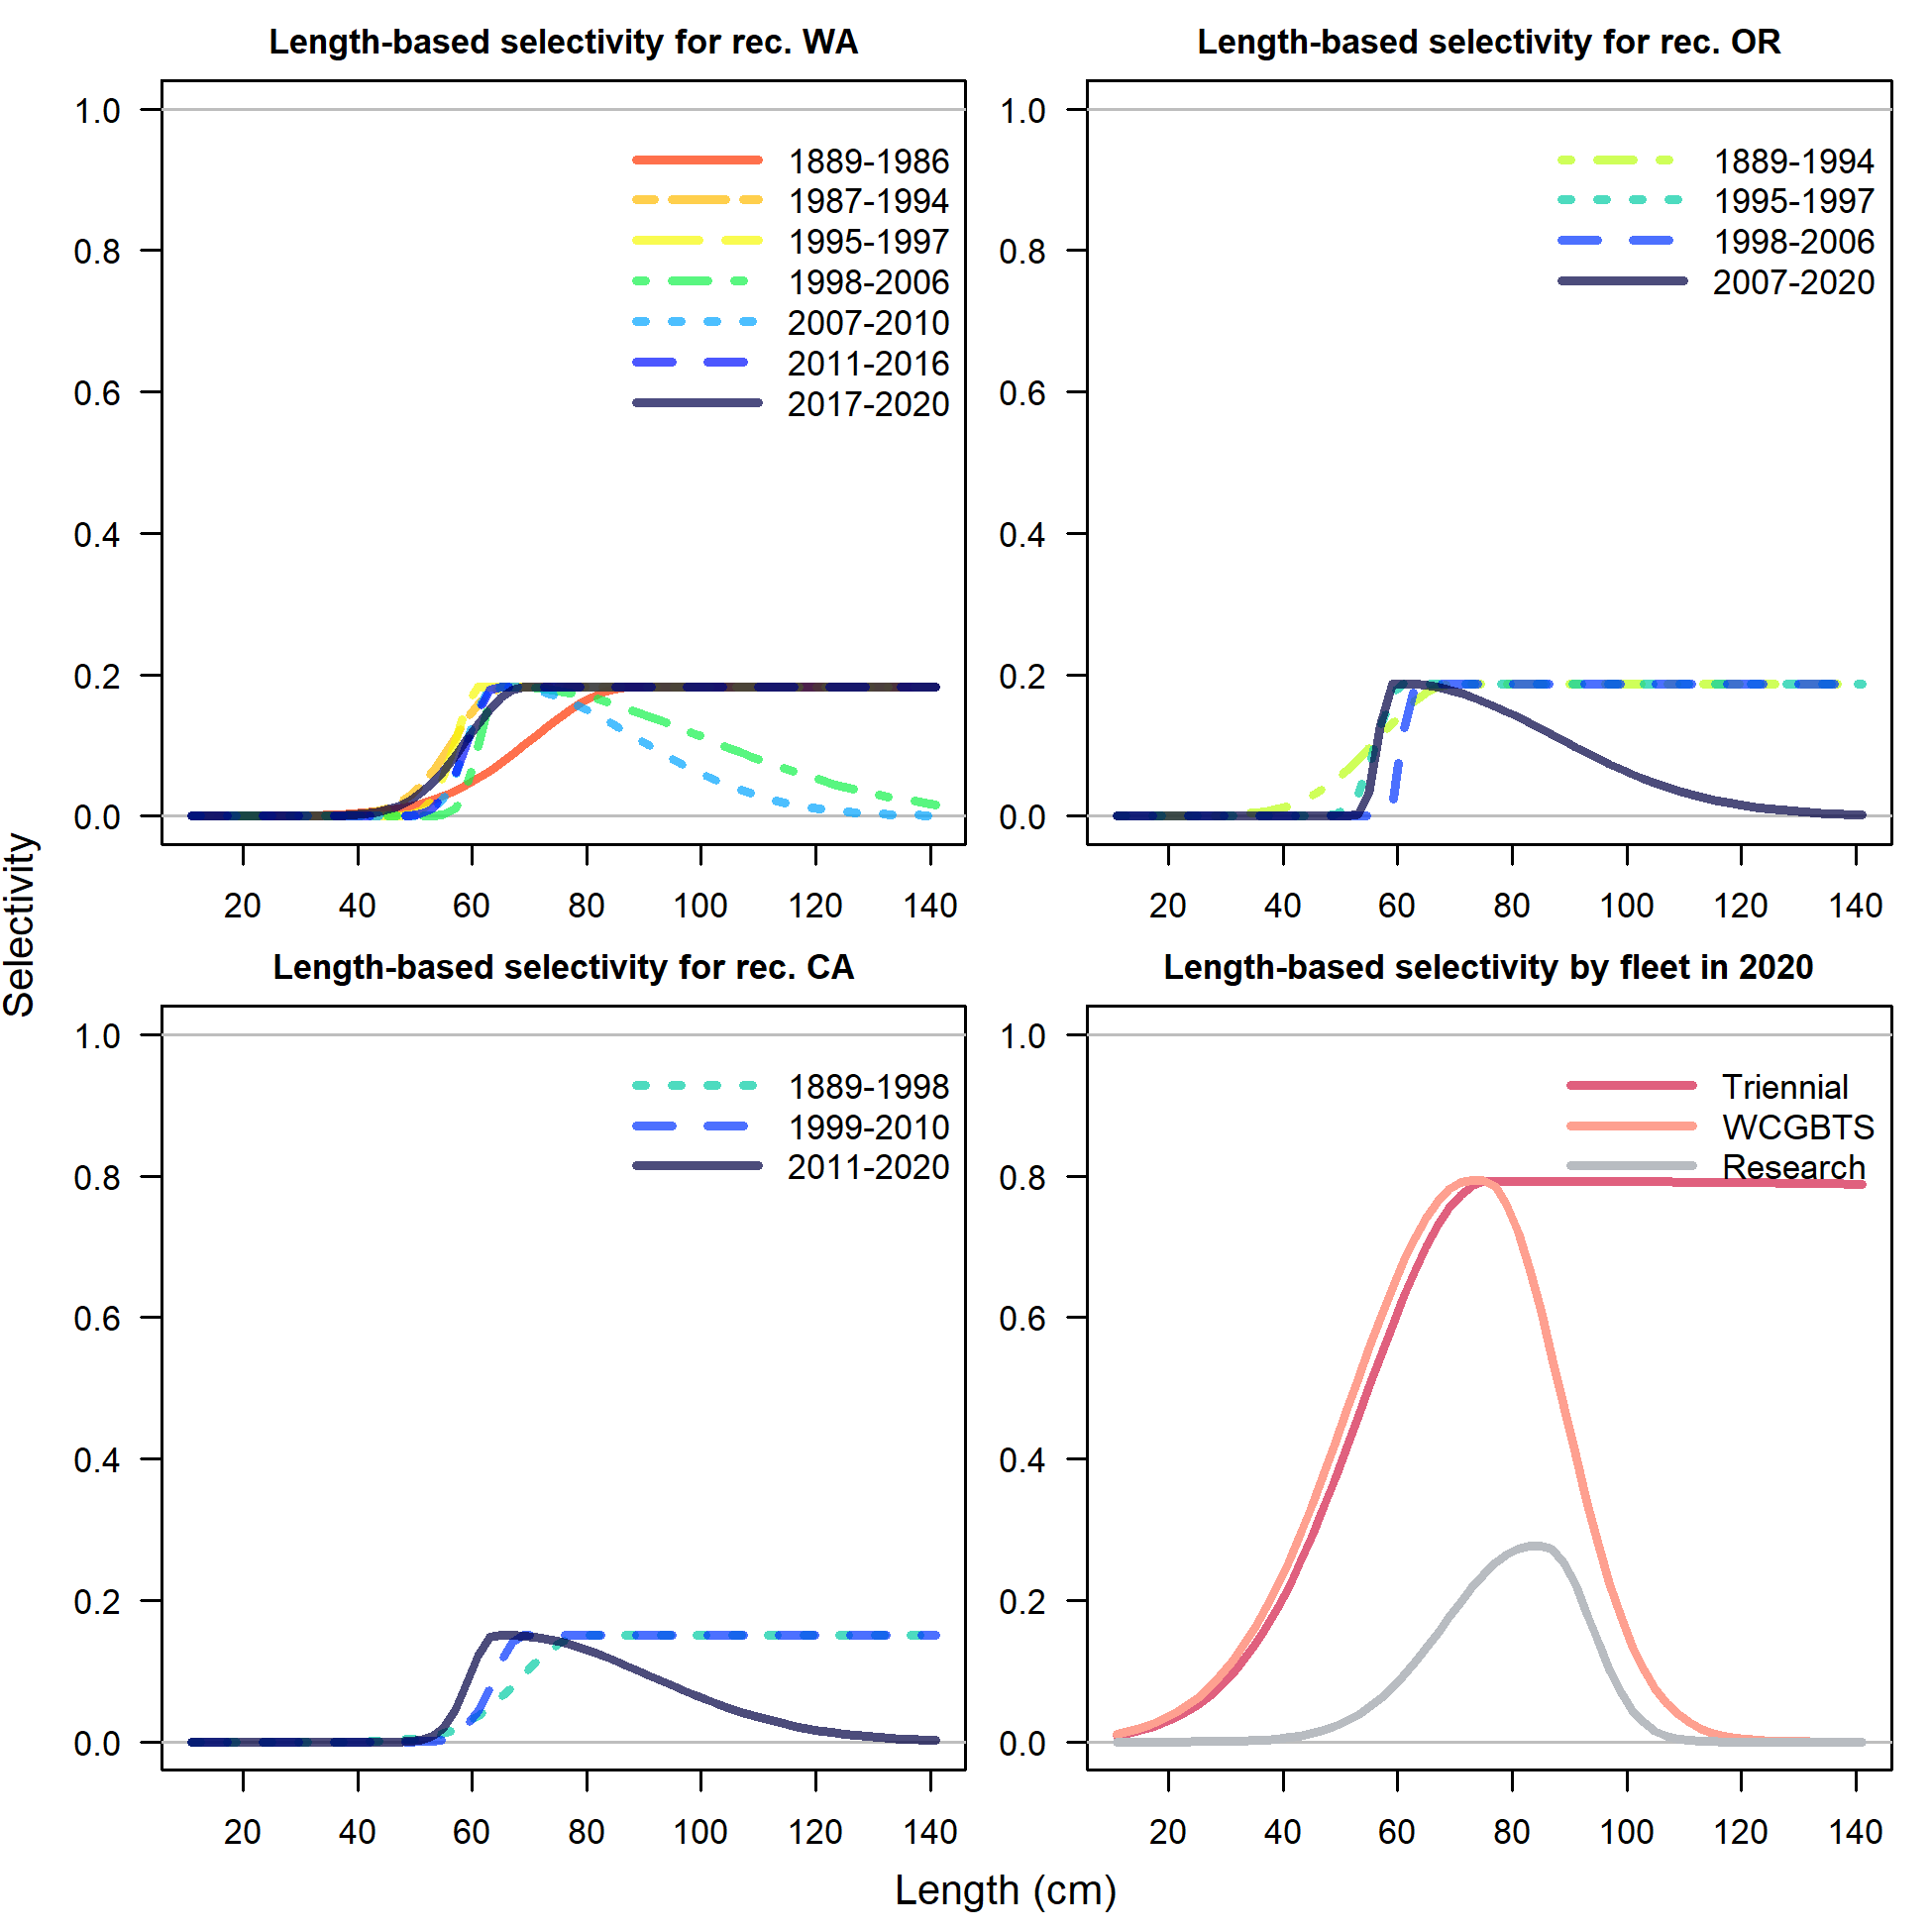

Values plotted in this chart, from the file beside it:
caption, alt_caption, label, filein
Time-varying selectivity for the three r…, Time-varying selectivity for the three r…, selectivity_noncomm, ../models/2021.n.022.405_female_sel_offs…
